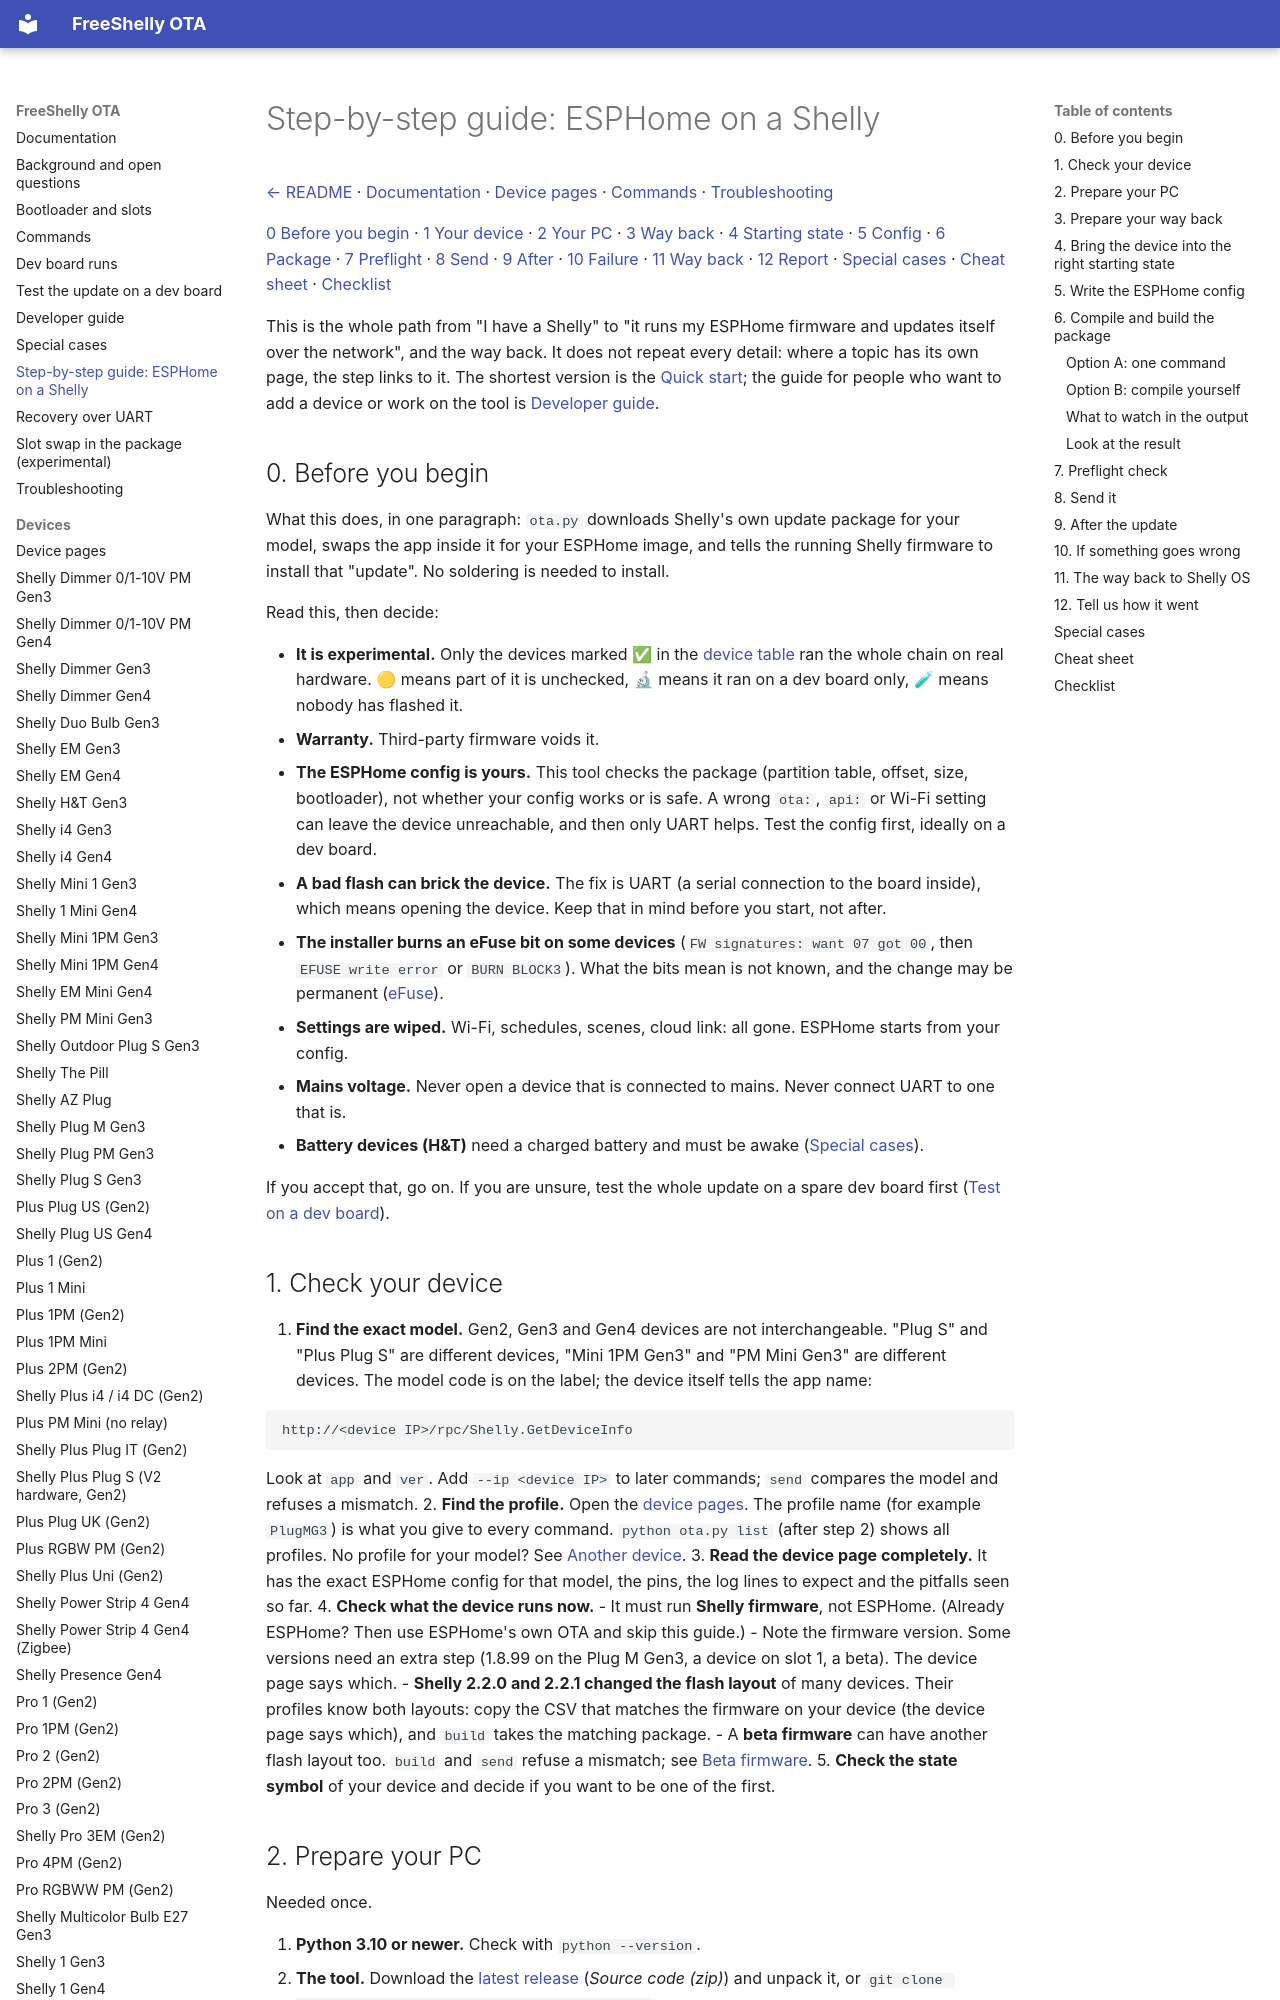

repository: oxynatOr/free-shelly-ota · page: guide/index.html · generator: mkdocs

# Step-by-step guide: ESPHome on a Shelly

[← README](../README.md) · [Documentation](README.md) · [Device pages](devices/README.md) · [Commands](commands.md) · [Troubleshooting](troubleshooting.md)

[0 Before you begin](#0-before-you-begin) · [1 Your device](#1-check-your-device) · [2 Your PC](#2-prepare-your-pc) · [3 Way back](#3-prepare-your-way-back) · [4 Starting state](#4-bring-the-device-into-the-right-starting-state) · [5 Config](#5-write-the-esphome-config) · [6 Package](#6-compile-and-build-the-package) · [7 Preflight](#7-preflight-check) · [8 Send](#8-send-it) · [9 After](#9-after-the-update) · [10 Failure](#10-if-something-goes-wrong) · [11 Way back](#11-the-way-back-to-shelly-os) · [12 Report](#12-tell-us-how-it-went) · [Special cases](#special-cases) · [Cheat sheet](#cheat-sheet) · [Checklist](#checklist)

This is the whole path from "I have a Shelly" to "it runs my ESPHome firmware and updates itself over the network", and the way back.
It does not repeat every detail: where a topic has its own page, the step links to it. The shortest version is the
[Quick start](../README.md#quick-start); the guide for people who want to add a device or work on the tool is
[Developer guide](guide-developers.md).

## 0. Before you begin

What this does, in one paragraph: `ota.py` downloads Shelly's own update package for your model, swaps the app inside it for your
ESPHome image, and tells the running Shelly firmware to install that "update". No soldering is needed to install.

Read this, then decide:

- **It is experimental.** Only the devices marked ✅ in the [device table](devices/README.md#devices) ran the whole chain on real hardware. 🟡 means part of it is
  unchecked, 🔬 means it ran on a dev board only, 🧪 means nobody has flashed it.
- **Warranty.** Third-party firmware voids it.
- **The ESPHome config is yours.** This tool checks the package (partition table, offset, size, bootloader), not whether your config works or is safe. A wrong
  `ota:`, `api:` or Wi-Fi setting can leave the device unreachable, and then only UART helps. Test the config first, ideally on a dev board.
- **A bad flash can brick the device.** The fix is UART (a serial connection to the board inside), which means opening the device.
  Keep that in mind before you start, not after.
- **The installer burns an eFuse bit on some devices** (`FW signatures: want 07 got 00`, then `EFUSE write error` or `BURN BLOCK3`).
  What the bits mean is not known, and the change may be permanent ([eFuse](background.md#efuse)).
- **Settings are wiped.** Wi-Fi, schedules, scenes, cloud link: all gone. ESPHome starts from your config.
- **Mains voltage.** Never open a device that is connected to mains. Never connect UART to one that is.
- **Battery devices (H&T)** need a charged battery and must be awake ([Special cases](guide-special-cases.md#battery-device-ht-gen3)).

If you accept that, go on. If you are unsure, test the whole update on a spare dev board first ([Test on a dev board](devkit.md)).
